Labelled photos from "Project_dataset_updated_split_OT", an image-classification folder in FootOfTheFoot/garlic-grape-classifier. The possible labels are: garlic bulb, garlic clove, green grape, other grape.

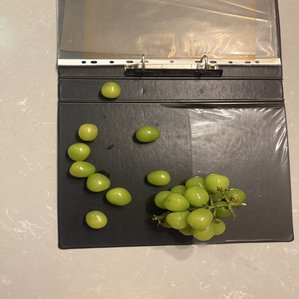
Label: green grape

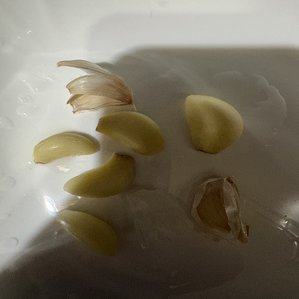
Label: garlic clove

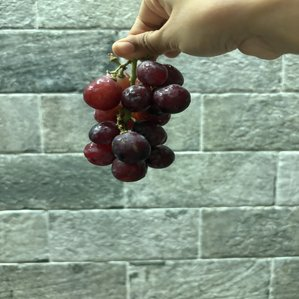
Label: other grape

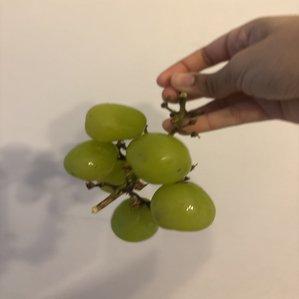
Label: green grape

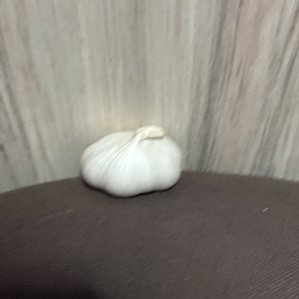
Label: garlic bulb

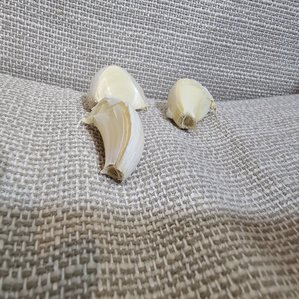
Label: garlic clove
